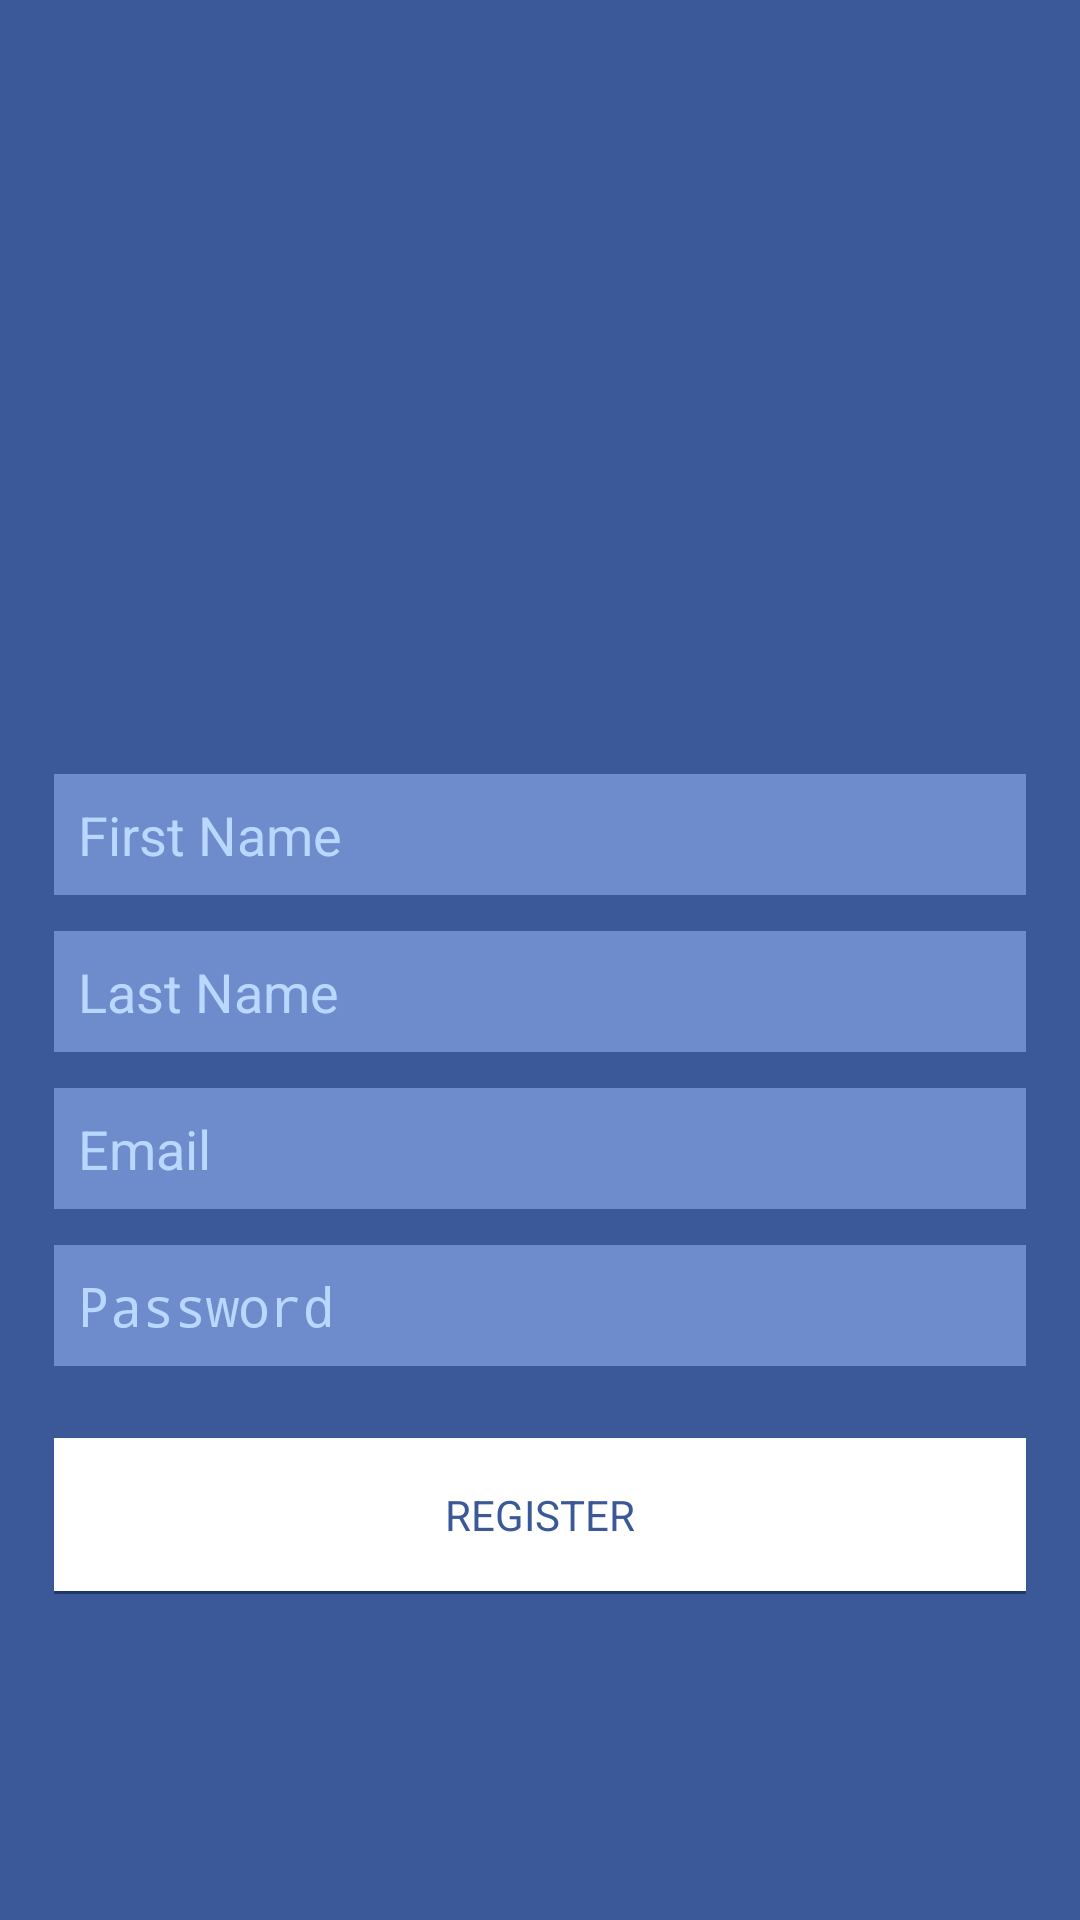

Write the Android layout XML for this screen, with the resource values it uses.
<!-- AndroidManifest.xml: application theme AppTheme -->
<!-- res/layout/activity_register.xml -->
<?xml version="1.0" encoding="utf-8"?>
<LinearLayout xmlns:android="http://schemas.android.com/apk/res/android"
    android:orientation="vertical"
    android:layout_width="match_parent"
    android:layout_height="match_parent"
    android:paddingLeft="18dp"
    android:paddingRight="18dp"
    android:background="#3B5999"
    android:paddingTop="@dimen/activity_vertical_margin"
    android:paddingBottom="@dimen/activity_vertical_margin">

    <ScrollView
        android:layout_width="match_parent"
        android:layout_height="match_parent">

        <LinearLayout
            android:layout_width="match_parent"
            android:layout_height="match_parent"
            android:orientation="vertical">

            <ImageView
                android:layout_width="240dp"
                android:layout_height="120dp"
                android:layout_gravity="center_horizontal"
                android:padding="16dp"
                android:layout_marginTop="48dp"
                android:layout_marginBottom="20dp"
                android:src="@drawable/placeholderlogo"/>

            <EditText
                android:id="@+id/etFirstName"
                android:layout_width="match_parent"
                android:layout_height="wrap_content"
                android:layout_marginTop="70dp"
                android:background="#6E8CCC"
                android:drawablePadding="12dp"
                android:ems="10"
                android:hint="First Name"
                android:inputType="textPersonName"
                android:maxLines="1"
                android:padding="8dp"
                android:selectAllOnFocus="false"
                android:singleLine="false"
                android:textColor="#fff"
                android:textColorHint="#BAD8FF" />

            <EditText
                android:id="@+id/etLastName"
                android:layout_width="match_parent"
                android:layout_height="wrap_content"
                android:inputType="textPersonName"
                android:ems="10"
                android:background="#6E8CCC"
                android:drawablePadding="12dp"
                android:padding="8dp"
                android:hint="Last Name"
                android:maxLines="1"
                android:layout_marginTop="12dp"
                android:textColor="#fff"
                android:textColorHint="#BAD8FF"/>

            <EditText
                android:id="@+id/etEmail"
                android:layout_width="match_parent"
                android:layout_height="wrap_content"
                android:inputType="textEmailAddress"
                android:ems="10"
                android:background="#6E8CCC"
                android:drawablePadding="12dp"
                android:padding="8dp"
                android:hint="Email"
                android:maxLines="1"
                android:layout_marginTop="12dp"
                android:textColor="#fff"
                android:textColorHint="#BAD8FF"/>

            <EditText
                android:id="@+id/etPassword"
                android:layout_width="match_parent"
                android:layout_height="wrap_content"
                android:inputType="textPassword"
                android:ems="10"
                android:background="#6E8CCC"
                android:drawablePadding="12dp"
                android:padding="8dp"
                android:hint="Password"
                android:maxLines="1"
                android:layout_marginTop="12dp"
                android:textColor="#fff"
                android:textColorHint="#BAD8FF"/>

            <Button
                android:id="@+id/bRegister"
                style="@style/Base.TextAppearance.AppCompat.Body1"
                android:layout_width="match_parent"
                android:layout_height="wrap_content"
                android:layout_marginTop="24dp"
                android:background="@drawable/background_register2"
                android:clickable="true"
                android:padding="16dp"
                android:text="Register"
                android:textColor="#3B5999" />

            <View
                android:layout_width="match_parent"
                android:layout_height="1dp"
                android:background="#224080"
                />
    </LinearLayout>
    </ScrollView>
</LinearLayout>
<!-- resources referenced by this layout -->
<resources>
  <!-- drawable background_register2 (drawable) -->
  <?xml version="1.0" encoding="utf-8"?>
  <shape xmlns:android="http://schemas.android.com/apk/res/android">
      <stroke
          android:width="2dp"
          android:color="#FFFFFF"/>
      <padding
          android:left="2dp"
          android:right="2dp"
          android:top="2dp"
          android:bottom="2dp"/>
  
      <solid android:color="#FFFFFF"/>
  
  </shape>
  <style name="AppTheme" parent="Theme.AppCompat.Light.DarkActionBar">
          
          <item name="colorPrimary">@color/colorPrimary</item>
          <item name="colorPrimaryDark">@color/colorPrimaryDark</item>
          <item name="colorAccent">@color/colorAccent</item>
      </style>
  <color name="colorPrimary">#f03d33</color>
  <color name="colorPrimaryDark">#343239</color>
  <color name="colorAccent">#f03d33</color>
</resources>
